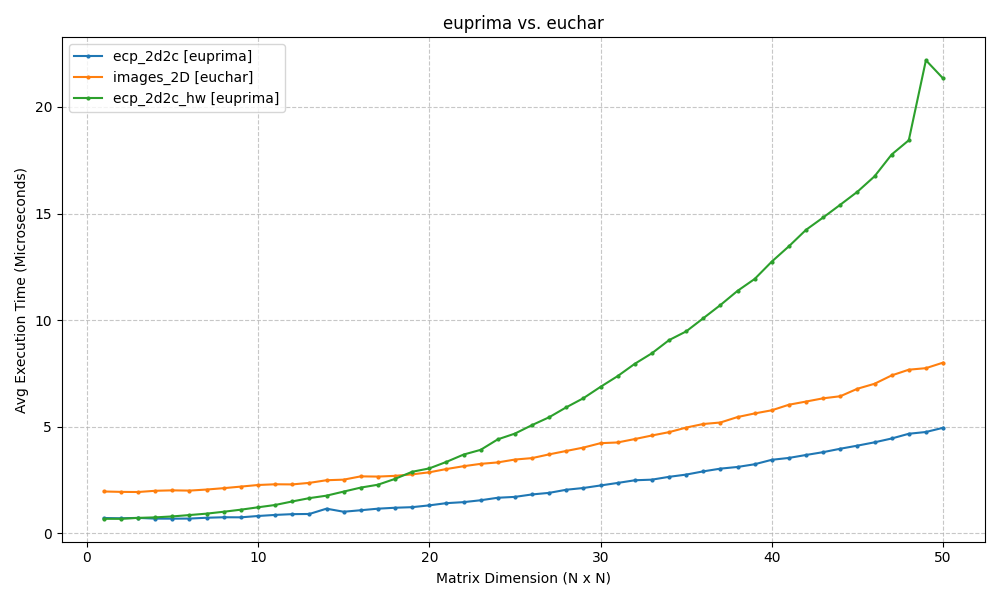

Values plotted in this chart, from the file beside it:
ecp_2d2c, images_2D, ecp_2d2c_hw
0.0007114, 0.001956, 0.0006749
0.0006985, 0.001937, 0.0006743
0.0007168, 0.001931, 0.0007171
0.0006825, 0.001989, 0.0007412
0.0006807, 0.002009, 0.0007858
0.0006845, 0.001997, 0.0008499
0.0007238, 0.002047, 0.0009165
0.0007465, 0.002112, 0.001005
0.0007429, 0.002185, 0.001102
0.0008055, 0.00226, 0.001214
0.000856, 0.002294, 0.001322
0.0008925, 0.002288, 0.001488
0.0009006, 0.00236, 0.001644
0.001149, 0.002484, 0.00176
0.001006, 0.002511, 0.00195
0.001076, 0.002666, 0.002139
0.001149, 0.002655, 0.002273
0.001193, 0.002689, 0.002547
0.00122, 0.002759, 0.002881
0.001304, 0.002856, 0.003038
0.001408, 0.003009, 0.003344
0.001456, 0.003141, 0.003687
0.001544, 0.003252, 0.00391
0.001661, 0.00332, 0.004402
0.001702, 0.003454, 0.004672
0.001817, 0.003522, 0.00507
0.001891, 0.003698, 0.005439
0.002037, 0.003857, 0.005906
0.00212, 0.004016, 0.006333
0.002238, 0.004223, 0.006866
0.002357, 0.004257, 0.00737
0.002482, 0.004416, 0.007947
0.002511, 0.004583, 0.008442
0.002643, 0.00474, 0.009058
0.002748, 0.004954, 0.009467
0.0029, 0.005123, 0.01009
0.003028, 0.005193, 0.0107
0.003107, 0.005449, 0.01137
0.003234, 0.005619, 0.01193
0.003443, 0.005766, 0.01274
0.003531, 0.006027, 0.01346
0.003669, 0.006176, 0.01423
0.003801, 0.006328, 0.01481
0.003962, 0.006425, 0.01541
0.004107, 0.006777, 0.01602
0.004263, 0.00701, 0.01674
0.004442, 0.007403, 0.01777
0.004664, 0.007671, 0.01844
0.004747, 0.007743, 0.02219
0.004945, 0.008002, 0.02134
